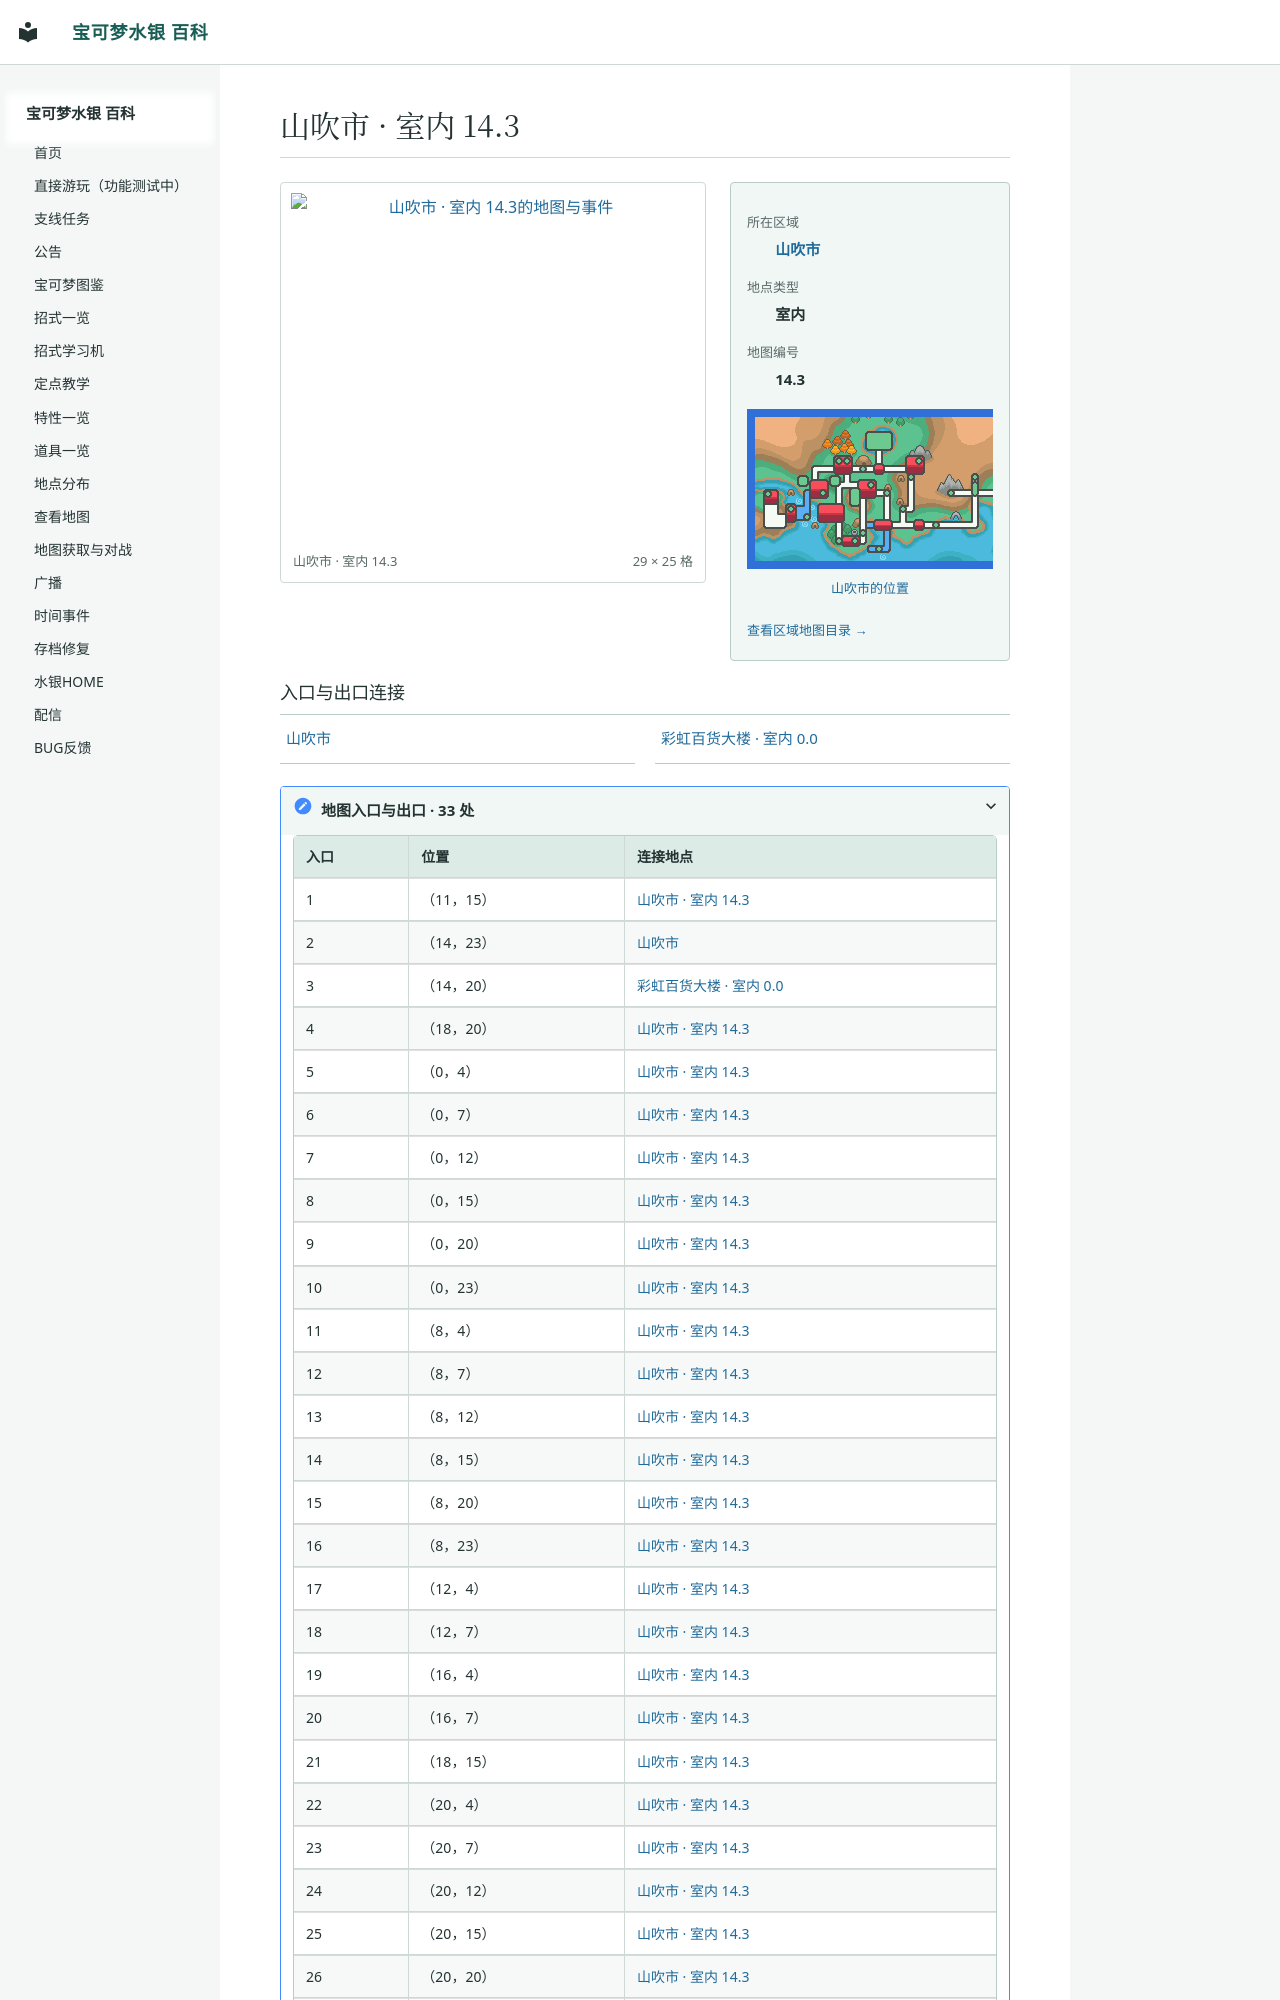

repository: Sum-Light/azoth-wiki · page: locations/map_14_3/index.html · generator: mkdocs

# 山吹市 · 室内 14.3

<!-- location-atlas:start -->

<div class="loc-profile" data-location-map="14.3">
<div class="loc-profile-layout">
<div class="loc-main-map">
<a class="loc-image-link" href="../../locations/atlas/maps/map_14_3.png" target="_blank" rel="noopener">
<img src="../../locations/atlas/maps/map_14_3.png" alt="山吹市 · 室内 14.3的地图与事件" loading="lazy" width="464" height="400"></a>
<div class="loc-map-caption"><span>山吹市 · 室内 14.3</span><span>29 × 25 格</span></div>
</div>
<aside class="loc-facts">
<dl><dt>所在区域</dt><dd><a href="../atlas/?sec=98">山吹市</a></dd><dt>地点类型</dt><dd>室内</dd><dt>地图编号</dt><dd>14.3</dd></dl>
<a class="loc-world-preview" href="../atlas/?sec=98" aria-label="山吹市在大地图上的位置">
<span class="loc-world-canvas"><img src="../worldmap.png" alt="世界地图" loading="lazy">
<span class="loc-world-mark" style="left:65.6227%;top:24.9625%;width:3.1258%;height:6.2500%"></span>
</span></a>
<a class="loc-world-label" href="../atlas/?sec=98">山吹市的位置</a>
<a class="loc-atlas-return" href="../atlas/?sec=98">查看区域地图目录 &rarr;</a>
</aside>
</div>
<h3>入口与出口连接</h3>
<nav class="loc-neighbors" aria-label="出入口连接地点">
<div><a href="../map_3_10/">山吹市</a></div>
<div><a href="../map_0_0/">彩虹百货大楼 · 室内 0.0</a></div>
</nav>
<details class="loc-entrances"><summary>地图入口与出口 · 33 处</summary>
<div class="loc-table-scroll"><table><thead><tr><th>入口</th><th>位置</th><th>连接地点</th></tr></thead><tbody>
<tr><td>1</td><td>（11，15）</td><td><a href="../map_14_3/">山吹市 · 室内 14.3</a></td></tr>
<tr><td>2</td><td>（14，23）</td><td><a href="../map_3_10/">山吹市</a></td></tr>
<tr><td>3</td><td>（14，20）</td><td><a href="../map_0_0/">彩虹百货大楼 · 室内 0.0</a></td></tr>
<tr><td>4</td><td>（18，20）</td><td><a href="../map_14_3/">山吹市 · 室内 14.3</a></td></tr>
<tr><td>5</td><td>（0，4）</td><td><a href="../map_14_3/">山吹市 · 室内 14.3</a></td></tr>
<tr><td>6</td><td>（0，7）</td><td><a href="../map_14_3/">山吹市 · 室内 14.3</a></td></tr>
<tr><td>7</td><td>（0，12）</td><td><a href="../map_14_3/">山吹市 · 室内 14.3</a></td></tr>
<tr><td>8</td><td>（0，15）</td><td><a href="../map_14_3/">山吹市 · 室内 14.3</a></td></tr>
<tr><td>9</td><td>（0，20）</td><td><a href="../map_14_3/">山吹市 · 室内 14.3</a></td></tr>
<tr><td>10</td><td>（0，23）</td><td><a href="../map_14_3/">山吹市 · 室内 14.3</a></td></tr>
<tr><td>11</td><td>（8，4）</td><td><a href="../map_14_3/">山吹市 · 室内 14.3</a></td></tr>
<tr><td>12</td><td>（8，7）</td><td><a href="../map_14_3/">山吹市 · 室内 14.3</a></td></tr>
<tr><td>13</td><td>（8，12）</td><td><a href="../map_14_3/">山吹市 · 室内 14.3</a></td></tr>
<tr><td>14</td><td>（8，15）</td><td><a href="../map_14_3/">山吹市 · 室内 14.3</a></td></tr>
<tr><td>15</td><td>（8，20）</td><td><a href="../map_14_3/">山吹市 · 室内 14.3</a></td></tr>
<tr><td>16</td><td>（8，23）</td><td><a href="../map_14_3/">山吹市 · 室内 14.3</a></td></tr>
<tr><td>17</td><td>（12，4）</td><td><a href="../map_14_3/">山吹市 · 室内 14.3</a></td></tr>
<tr><td>18</td><td>（12，7）</td><td><a href="../map_14_3/">山吹市 · 室内 14.3</a></td></tr>
<tr><td>19</td><td>（16，4）</td><td><a href="../map_14_3/">山吹市 · 室内 14.3</a></td></tr>
<tr><td>20</td><td>（16，7）</td><td><a href="../map_14_3/">山吹市 · 室内 14.3</a></td></tr>
<tr><td>21</td><td>（18，15）</td><td><a href="../map_14_3/">山吹市 · 室内 14.3</a></td></tr>
<tr><td>22</td><td>（20，4）</td><td><a href="../map_14_3/">山吹市 · 室内 14.3</a></td></tr>
<tr><td>23</td><td>（20，7）</td><td><a href="../map_14_3/">山吹市 · 室内 14.3</a></td></tr>
<tr><td>24</td><td>（20，12）</td><td><a href="../map_14_3/">山吹市 · 室内 14.3</a></td></tr>
<tr><td>25</td><td>（20，15）</td><td><a href="../map_14_3/">山吹市 · 室内
